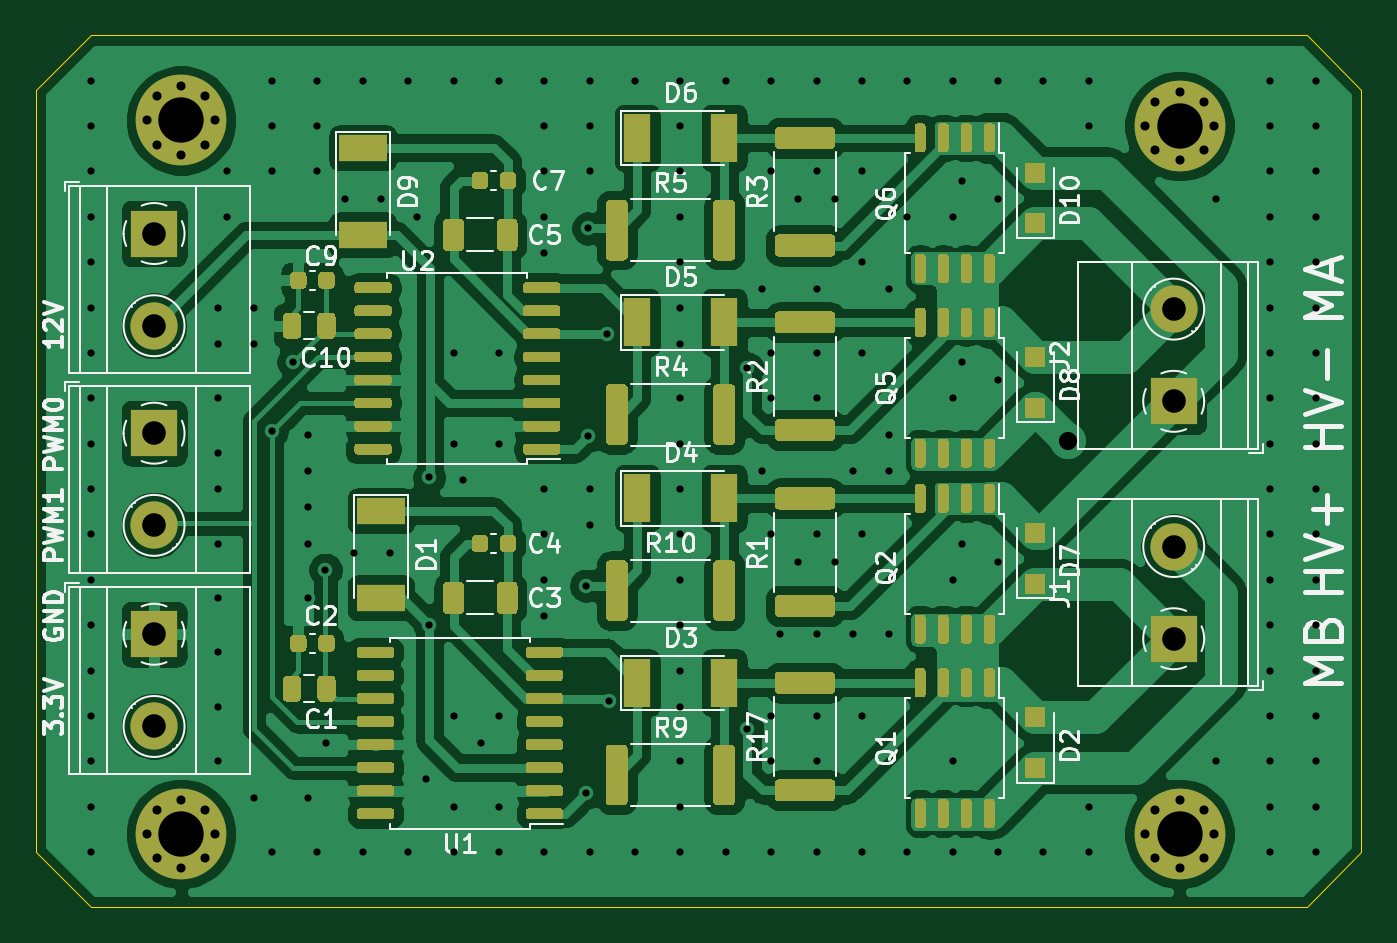
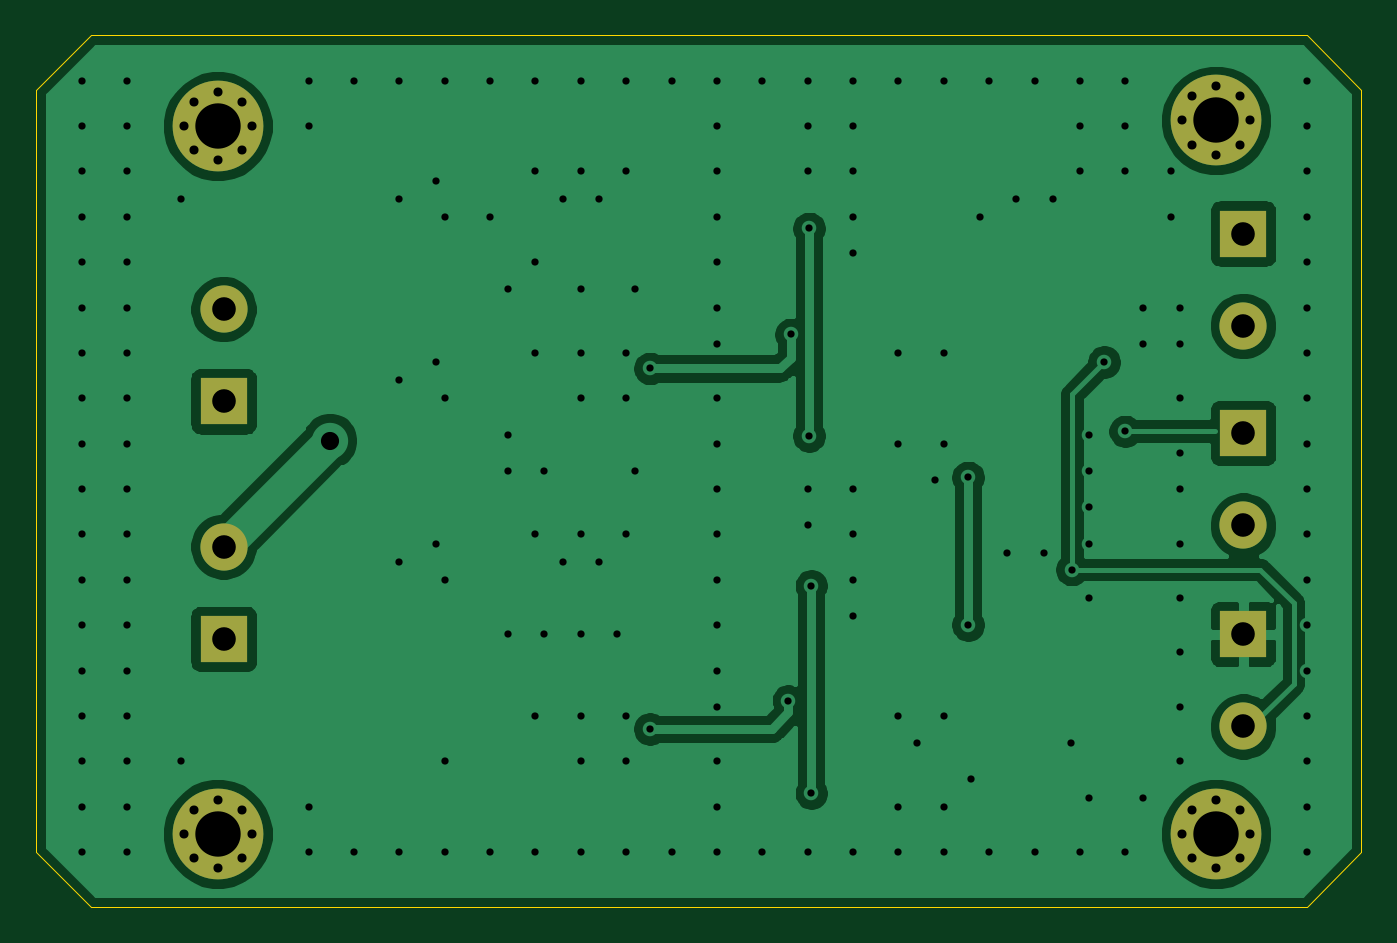
Circuit board: 10 layer files. Board 73.0 x 48.0 mm.
- bottom_copper: driver_board-B_Cu.gbr (56051 bytes)
- bottom_mask: driver_board-B_Mask.gbr (2010 bytes)
- paste: driver_board-B_Paste.gbr (463 bytes)
- bottom_silk: driver_board-B_SilkS.gbr (464 bytes)
- outline: driver_board-Edge_Cuts.gbr (901 bytes)
- top_copper: driver_board-F_Cu.gbr (194326 bytes)
- top_mask: driver_board-F_Mask.gbr (35951 bytes)
- paste: driver_board-F_Paste.gbr (34404 bytes)
- top_silk: driver_board-F_SilkS.gbr (42771 bytes)
- drill: driver_board.drl (4506 bytes)

=== bottom_copper: driver_board-B_Cu.gbr (56051 bytes, source omitted) ===
=== bottom_mask: driver_board-B_Mask.gbr ===
%TF.GenerationSoftware,KiCad,Pcbnew,(5.1.9)-1*%
%TF.CreationDate,2021-03-04T13:54:21-05:00*%
%TF.ProjectId,driver_board,64726976-6572-45f6-926f-6172642e6b69,rev?*%
%TF.SameCoordinates,Original*%
%TF.FileFunction,Soldermask,Bot*%
%TF.FilePolarity,Negative*%
%FSLAX46Y46*%
G04 Gerber Fmt 4.6, Leading zero omitted, Abs format (unit mm)*
G04 Created by KiCad (PCBNEW (5.1.9)-1) date 2021-03-04 13:54:21*
%MOMM*%
%LPD*%
G01*
G04 APERTURE LIST*
%ADD10C,2.600000*%
%ADD11R,2.600000X2.600000*%
%ADD12C,0.800000*%
%ADD13C,5.000000*%
G04 APERTURE END LIST*
D10*
%TO.C,J5*%
X65105000Y-151265000D03*
D11*
X65105000Y-146185000D03*
%TD*%
D10*
%TO.C,J4*%
X65105000Y-140185000D03*
D11*
X65105000Y-135105000D03*
%TD*%
D10*
%TO.C,J3*%
X65105000Y-129185000D03*
D11*
X65105000Y-124105000D03*
%TD*%
D10*
%TO.C,J2*%
X121285000Y-128270000D03*
D11*
X121285000Y-133350000D03*
%TD*%
D10*
%TO.C,J1*%
X121285000Y-141351000D03*
D11*
X121285000Y-146431000D03*
%TD*%
D12*
%TO.C,REF\u002A\u002A*%
X122930825Y-116859175D03*
X121605000Y-116310000D03*
X120279175Y-116859175D03*
X119730000Y-118185000D03*
X120279175Y-119510825D03*
X121605000Y-120060000D03*
X122930825Y-119510825D03*
X123480000Y-118185000D03*
D13*
X121605000Y-118185000D03*
%TD*%
D12*
%TO.C,REF\u002A\u002A*%
X122930825Y-155859175D03*
X121605000Y-155310000D03*
X120279175Y-155859175D03*
X119730000Y-157185000D03*
X120279175Y-158510825D03*
X121605000Y-159060000D03*
X122930825Y-158510825D03*
X123480000Y-157185000D03*
D13*
X121605000Y-157185000D03*
%TD*%
%TO.C,REF\u002A\u002A*%
X66605000Y-157185000D03*
D12*
X68480000Y-157185000D03*
X67930825Y-158510825D03*
X66605000Y-159060000D03*
X65279175Y-158510825D03*
X64730000Y-157185000D03*
X65279175Y-155859175D03*
X66605000Y-155310000D03*
X67930825Y-155859175D03*
%TD*%
%TO.C,REF\u002A\u002A*%
X67930825Y-116550550D03*
X66605000Y-116001375D03*
X65279175Y-116550550D03*
X64730000Y-117876375D03*
X65279175Y-119202200D03*
X66605000Y-119751375D03*
X67930825Y-119202200D03*
X68480000Y-117876375D03*
D13*
X66605000Y-117876375D03*
%TD*%
M02*

=== paste: driver_board-B_Paste.gbr ===
%TF.GenerationSoftware,KiCad,Pcbnew,(5.1.9)-1*%
%TF.CreationDate,2021-03-04T13:54:21-05:00*%
%TF.ProjectId,driver_board,64726976-6572-45f6-926f-6172642e6b69,rev?*%
%TF.SameCoordinates,Original*%
%TF.FileFunction,Paste,Bot*%
%TF.FilePolarity,Positive*%
%FSLAX46Y46*%
G04 Gerber Fmt 4.6, Leading zero omitted, Abs format (unit mm)*
G04 Created by KiCad (PCBNEW (5.1.9)-1) date 2021-03-04 13:54:21*
%MOMM*%
%LPD*%
G01*
G04 APERTURE LIST*
G04 APERTURE END LIST*
M02*

=== bottom_silk: driver_board-B_SilkS.gbr ===
%TF.GenerationSoftware,KiCad,Pcbnew,(5.1.9)-1*%
%TF.CreationDate,2021-03-04T13:54:21-05:00*%
%TF.ProjectId,driver_board,64726976-6572-45f6-926f-6172642e6b69,rev?*%
%TF.SameCoordinates,Original*%
%TF.FileFunction,Legend,Bot*%
%TF.FilePolarity,Positive*%
%FSLAX46Y46*%
G04 Gerber Fmt 4.6, Leading zero omitted, Abs format (unit mm)*
G04 Created by KiCad (PCBNEW (5.1.9)-1) date 2021-03-04 13:54:21*
%MOMM*%
%LPD*%
G01*
G04 APERTURE LIST*
G04 APERTURE END LIST*
M02*

=== outline: driver_board-Edge_Cuts.gbr ===
%TF.GenerationSoftware,KiCad,Pcbnew,(5.1.9)-1*%
%TF.CreationDate,2021-03-04T13:54:21-05:00*%
%TF.ProjectId,driver_board,64726976-6572-45f6-926f-6172642e6b69,rev?*%
%TF.SameCoordinates,Original*%
%TF.FileFunction,Profile,NP*%
%FSLAX46Y46*%
G04 Gerber Fmt 4.6, Leading zero omitted, Abs format (unit mm)*
G04 Created by KiCad (PCBNEW (5.1.9)-1) date 2021-03-04 13:54:21*
%MOMM*%
%LPD*%
G01*
G04 APERTURE LIST*
%TA.AperFunction,Profile*%
%ADD10C,0.050000*%
%TD*%
G04 APERTURE END LIST*
D10*
X128605000Y-113185000D02*
X61605000Y-113185000D01*
X131605000Y-116185000D02*
X128605000Y-113185000D01*
X131605000Y-158185000D02*
X131605000Y-116185000D01*
X128605000Y-161185000D02*
X131605000Y-158185000D01*
X61605000Y-161185000D02*
X128605000Y-161185000D01*
X58605000Y-158185000D02*
X61605000Y-161185000D01*
X58605000Y-116185000D02*
X58605000Y-158185000D01*
X61605000Y-113185000D02*
X58605000Y-116185000D01*
M02*

=== top_copper: driver_board-F_Cu.gbr (194326 bytes, source omitted) ===
=== top_mask: driver_board-F_Mask.gbr (35951 bytes, source omitted) ===
=== paste: driver_board-F_Paste.gbr (34404 bytes, source omitted) ===
=== top_silk: driver_board-F_SilkS.gbr (42771 bytes, source omitted) ===
=== drill: driver_board.drl ===
M48
; DRILL file {KiCad (5.1.9)-1} date 03/04/21 13:54:24
; FORMAT={-:-/ absolute / inch / decimal}
; #@! TF.CreationDate,2021-03-04T13:54:24-05:00
; #@! TF.GenerationSoftware,Kicad,Pcbnew,(5.1.9)-1
FMAT,2
INCH
T1C0.0157
T2C0.0197
T3C0.0394
T4C0.0512
T5C0.0984
%
G90
G05
T1
X2.4254Y-4.5545
X2.4254Y-4.653
X2.4254Y-4.7514
X2.4254Y-4.8498
X2.4254Y-4.9482
X2.4254Y-5.0467
X2.4254Y-5.1451
X2.4254Y-5.2435
X2.4254Y-5.3419
X2.4254Y-5.4404
X2.4254Y-5.5388
X2.4254Y-5.6372
X2.4254Y-5.7356
X2.4254Y-5.8341
X2.4254Y-5.9325
X2.4254Y-6.0309
X2.4254Y-6.1293
X2.4254Y-6.2278
X2.701Y-5.0467
X2.701Y-5.1254
X2.701Y-5.2435
X2.701Y-5.3616
X2.701Y-5.4404
X2.701Y-5.5585
X2.701Y-5.6766
X2.701Y-5.7947
X2.701Y-5.9128
X2.701Y-6.0309
X2.7207Y-4.7514
X2.7207Y-4.8498
X2.7797Y-5.0467
X2.7797Y-5.1254
X2.7797Y-6.1096
X2.8191Y-4.5545
X2.8191Y-4.653
X2.8191Y-4.7514
X2.8191Y-5.315
X2.8191Y-6.2278
X2.865Y-5.1648
X2.8978Y-5.3222
X2.8978Y-5.401
X2.8978Y-5.4797
X2.8978Y-5.5585
X2.8978Y-5.6766
X2.8978Y-6.1096
X2.9175Y-4.5545
X2.9175Y-4.653
X2.9175Y-4.7514
X2.9175Y-6.2278
X2.935Y-5.615
X2.9372Y-5.9915
X2.9766Y-4.8104
X2.9963Y-5.5781
X3.0159Y-4.5545
X3.0159Y-6.2278
X3.0553Y-4.8104
X3.075Y-5.5781
X3.1144Y-4.5545
X3.1144Y-6.2278
X3.1341Y-4.8498
X3.1537Y-6.0703
X3.16Y-5.415
X3.16Y-5.735
X3.2128Y-4.5545
X3.2128Y-5.1451
X3.2128Y-5.3419
X3.2128Y-5.9325
X3.2128Y-6.1293
X3.2128Y-6.2278
X3.2325Y-5.4207
X3.2719Y-5.9915
X3.3112Y-4.5545
X3.3112Y-5.1451
X3.3112Y-5.3419
X3.3112Y-5.9325
X3.3112Y-6.1293
X3.3112Y-6.2278
X3.4096Y-4.5545
X3.4096Y-4.653
X3.4096Y-4.7514
X3.4096Y-4.8498
X3.4096Y-4.9285
X3.4096Y-5.4404
X3.4096Y-5.5388
X3.4096Y-5.6372
X3.4096Y-5.7159
X3.4096Y-6.2278
X3.5Y-5.65
X3.5Y-6.1
X3.505Y-4.875
X3.505Y-5.325
X3.5081Y-4.5545
X3.5081Y-4.653
X3.5081Y-4.7514
X3.5081Y-5.4404
X3.5081Y-5.5191
X3.5081Y-6.2278
X3.545Y-5.105
X3.55Y-5.9
X3.6065Y-4.5545
X3.6065Y-6.2278
X3.7049Y-4.5545
X3.7049Y-4.653
X3.7049Y-4.7514
X3.7049Y-4.8498
X3.7049Y-4.9482
X3.7049Y-5.0467
X3.7049Y-5.1254
X3.7049Y-5.2435
X3.7049Y-5.3419
X3.7049Y-5.4404
X3.7049Y-5.5388
X3.7049Y-5.6372
X3.7049Y-5.7356
X3.7049Y-5.8341
X3.7049Y-5.9128
X3.7049Y-6.0309
X3.7049Y-6.1293
X3.7049Y-6.2278
X3.8033Y-4.5545
X3.8033Y-6.2278
X3.85Y-5.1787
X3.85Y-5.9606
X3.8821Y-5.0073
X3.8821Y-5.401
X3.9018Y-4.5545
X3.9018Y-4.7514
X3.9018Y-5.1451
X3.9018Y-5.2435
X3.9018Y-5.5388
X3.9018Y-5.9325
X3.9018Y-6.0309
X3.9018Y-6.2278
X3.9215Y-5.7553
X3.9608Y-4.8104
X3.9608Y-5.5978
X4.0002Y-4.5545
X4.0002Y-4.7514
X4.0002Y-5.0073
X4.0002Y-5.1451
X4.0002Y-5.2435
X4.0002Y-5.5388
X4.0002Y-5.7553
X4.0002Y-5.9325
X4.0002Y-6.0309
X4.0002Y-6.2278
X4.0396Y-4.8104
X4.0396Y-5.5978
X4.0789Y-5.401
X4.0789Y-5.7553
X4.0986Y-4.5545
X4.0986Y-4.7514
X4.0986Y-4.9482
X4.0986Y-5.1451
X4.0986Y-5.5388
X4.0986Y-5.9325
X4.0986Y-6.2278
X4.1577Y-5.0073
X4.1577Y-5.3222
X4.1577Y-5.401
X4.1577Y-5.7553
X4.197Y-4.5545
X4.197Y-4.8498
X4.197Y-6.2278
X4.2955Y-4.5545
X4.2955Y-4.8498
X4.2955Y-5.2435
X4.2955Y-5.6372
X4.2955Y-6.0309
X4.2955Y-6.2278
X4.3152Y-4.7711
X4.3152Y-5.1648
X4.3152Y-5.5585
X4.3939Y-4.5545
X4.3939Y-4.8104
X4.3939Y-5.2041
X4.3939Y-5.5978
X4.3939Y-6.2278
X4.4923Y-4.5545
X4.4923Y-6.2278
X4.5907Y-4.5545
X4.5907Y-4.653
X4.5907Y-6.1293
X4.5907Y-6.2278
X4.8663Y-4.8104
X4.8663Y-6.0309
X4.9844Y-4.5545
X4.9844Y-4.653
X4.9844Y-4.7514
X4.9844Y-4.8498
X4.9844Y-4.9482
X4.9844Y-5.0467
X4.9844Y-5.1451
X4.9844Y-5.2435
X4.9844Y-5.3419
X4.9844Y-5.4404
X4.9844Y-5.5388
X4.9844Y-5.6372
X4.9844Y-5.7356
X4.9844Y-5.8341
X4.9844Y-5.9325
X4.9844Y-6.0309
X4.9844Y-6.1293
X4.9844Y-6.2278
X5.0829Y-4.5545
X5.0829Y-4.653
X5.0829Y-4.7514
X5.0829Y-4.8498
X5.0829Y-4.9482
X5.0829Y-5.0467
X5.0829Y-5.1451
X5.0829Y-5.2435
X5.0829Y-5.3419
X5.0829Y-5.4404
X5.0829Y-5.5388
X5.0829Y-5.6372
X5.0829Y-5.7356
X5.0829Y-5.8341
X5.0829Y-5.9325
X5.0829Y-6.0309
X5.0829Y-6.1293
X5.0829Y-6.2278
T2
X2.5484Y-4.6408
X2.5484Y-6.1884
X2.57Y-4.5886
X2.57Y-4.693
X2.57Y-6.1362
X2.57Y-6.2406
X2.6222Y-4.567
X2.6222Y-4.7146
X2.6222Y-6.1146
X2.6222Y-6.2622
X2.6744Y-4.5886
X2.6744Y-4.693
X2.6744Y-6.1362
X2.6744Y-6.2406
X2.6961Y-4.6408
X2.6961Y-6.1884
X4.7138Y-4.653
X4.7138Y-6.1884
X4.7354Y-4.6008
X4.7354Y-4.7052
X4.7354Y-6.1362
X4.7354Y-6.2406
X4.7876Y-4.5791
X4.7876Y-4.7268
X4.7876Y-6.1146
X4.7876Y-6.2622
X4.8398Y-4.6008
X4.8398Y-4.7052
X4.8398Y-6.1362
X4.8398Y-6.2406
X4.8614Y-4.653
X4.8614Y-6.1884
T3
X4.545Y-5.335
T4
X2.5632Y-4.886
X2.5632Y-5.086
X2.5632Y-5.3191
X2.5632Y-5.5191
X2.5632Y-5.7553
X2.5632Y-5.9553
X4.775Y-5.05
X4.775Y-5.25
X4.775Y-5.565
X4.775Y-5.765
T5
X2.6222Y-4.6408
X2.6222Y-6.1884
X4.7876Y-4.653
X4.7876Y-6.1884
T0
M30

